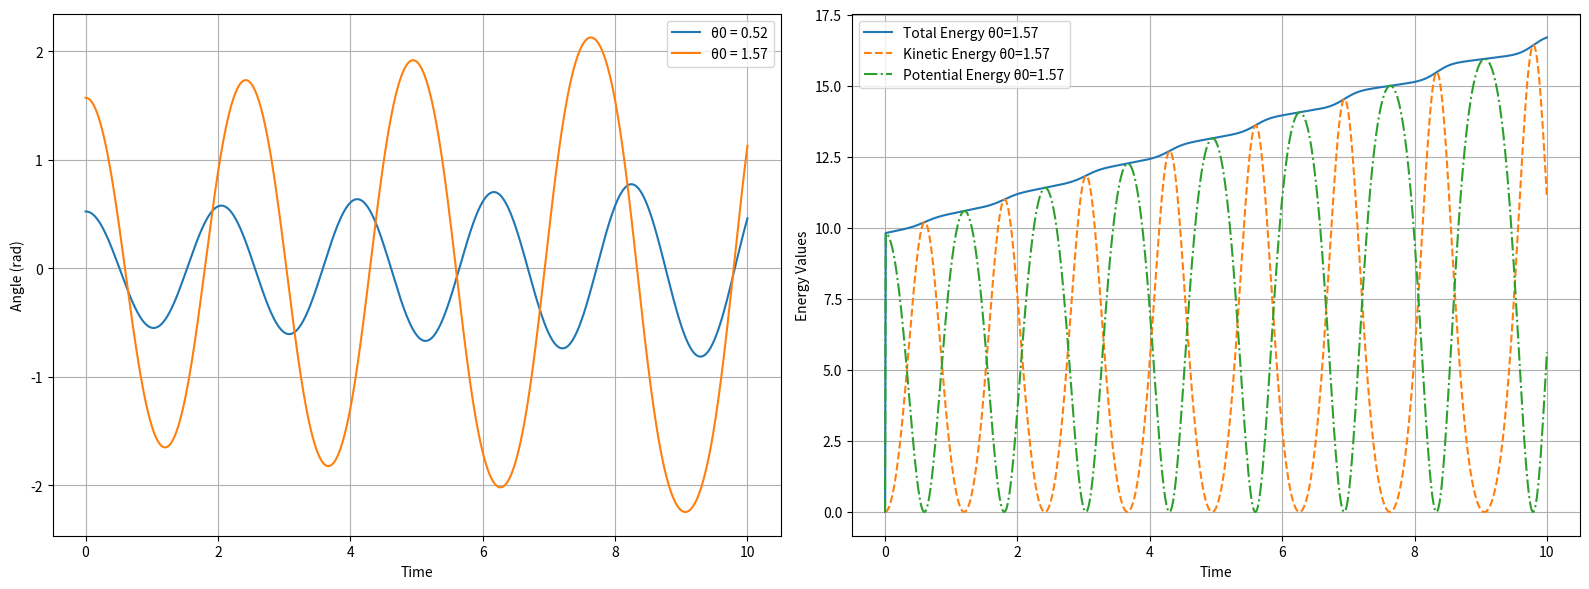
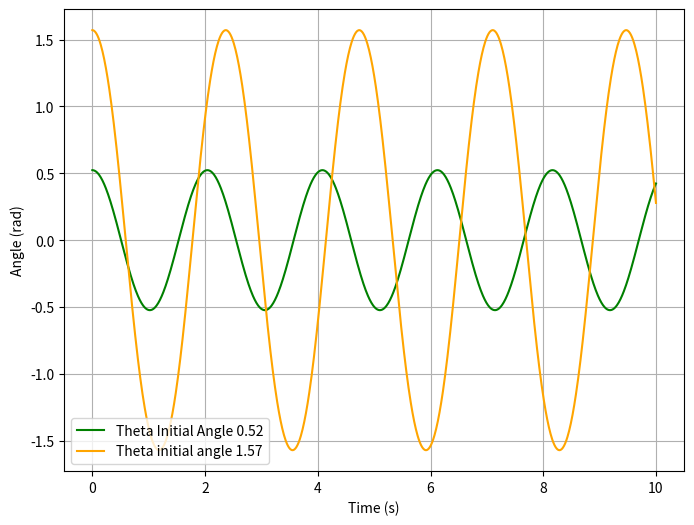
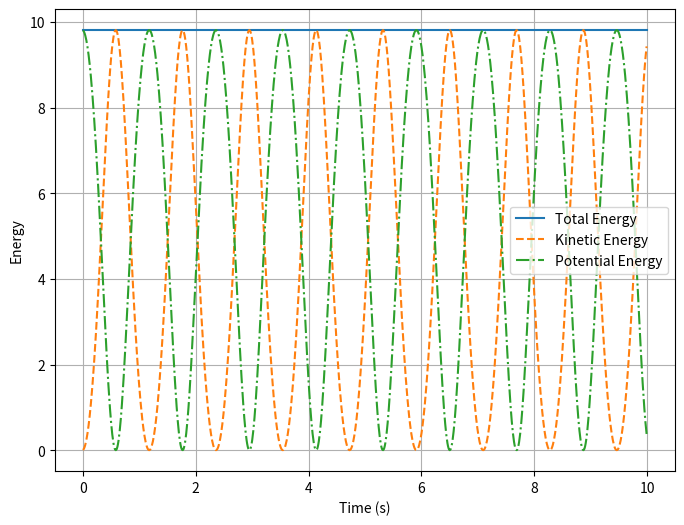
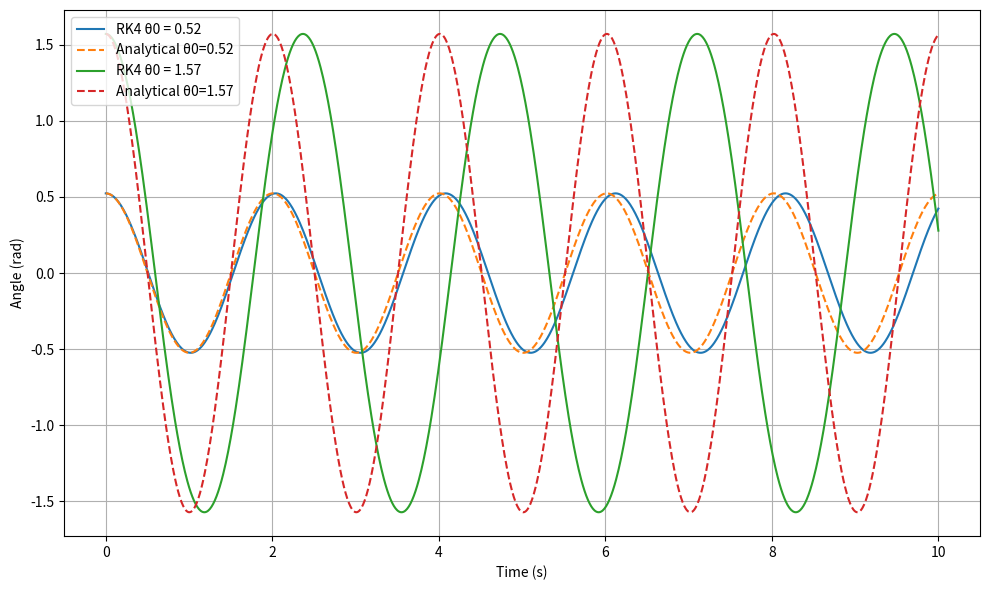
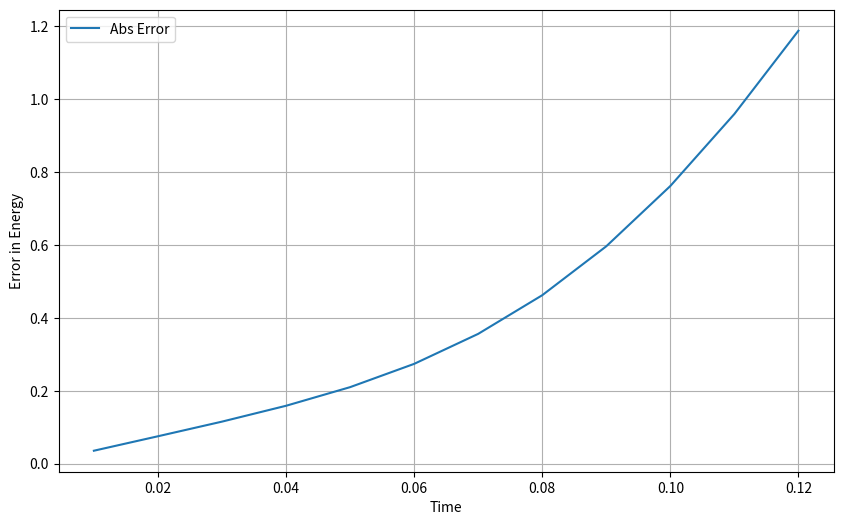
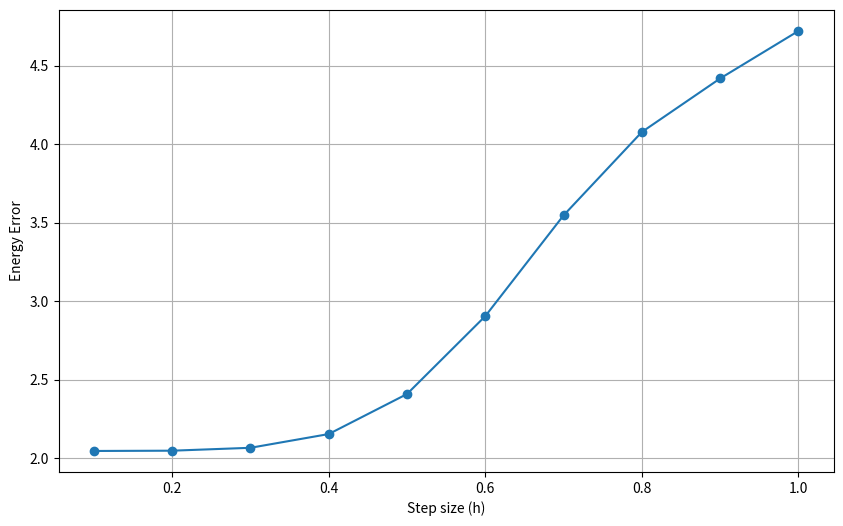
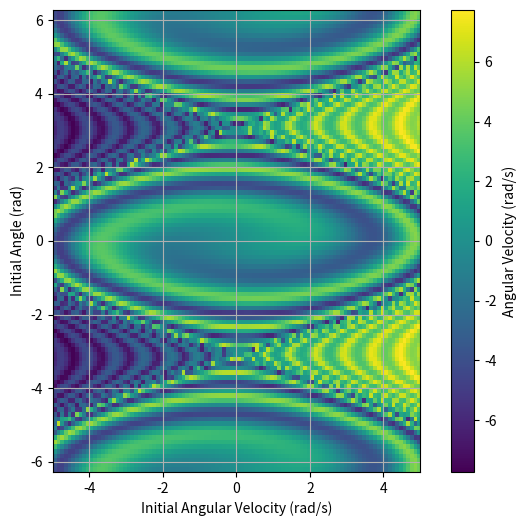

Write Python code to recreate these figures, in order.
import numpy as np
import matplotlib.pyplot as plt

# Parámetros del péndulo
g = 9.81  # Aceleración debido a la gravedad (m/s^2)
l = 1.0   # Longitud de la cuerda (metros)
m = 1.0   # Masa del péndulo (kg)

# Parámetros de tiempo
t_inicio = 0
t_fin = 10
num_pasos = 1000

# Definir diferentes valores de ángulo inicial
theta0_values = [np.pi / 6, np.pi / 2]

# Crear una figura con subplots en una sola fila
fig, axs = plt.subplots(1, 2, figsize=(16, 6))
axs[0].set_ylabel('Angle (rad)')
axs[0].set_xlabel('Time')

# Funciones para calcular la energía cinética, potencial y total
def calcular_energia_cinetica(masa, longitud, velocidad_angular):
    return 0.5 * masa * (longitud * velocidad_angular)**2

def calcular_energia_potencial(masa, gravedad, longitud, angulo):
    return masa * gravedad * longitud * (1 - np.cos(angulo))

def calcular_energia_total(energia_cinetica, energia_potencial):
    return energia_cinetica + energia_potencial

# Método de Euler para resolver la ecuación del péndulo y calcular energías
for theta0 in theta0_values:
    h = (t_fin - t_inicio) / num_pasos  # Tamaño del paso de tiempo
    t_valores = [t_inicio]
    theta_valores = [theta0]
    omega_valores = [0.0]  # Inicializar velocidad angular con 0

    # Listas para almacenar las energías específicas para este valor de theta0
    energia_totalE = []
    energia_cineticaE = []
    energia_potencialE = []

    for i in range(num_pasos):
        t_nuevo = t_valores[-1] + h
        theta_nuevo = theta_valores[-1] + h * omega_valores[-1]
        omega_nuevo = omega_valores[-1] - (g / l) * np.sin(theta_valores[-1]) * h

        t_valores.append(t_nuevo)
        theta_valores.append(theta_nuevo)
        omega_valores.append(omega_nuevo)

        # Calcular la energía cinética y potencial en cada paso de tiempo
        energia_cinetica = calcular_energia_cinetica(m, l, l * omega_valores[-1])
        energia_potencial = calcular_energia_potencial(m, g, l, theta_valores[-1])
        energia_total = calcular_energia_total(energia_cinetica, energia_potencial)

        energia_cineticaE.append(energia_cinetica)
        energia_potencialE.append(energia_potencial)
        energia_totalE.append(energia_total)

    # Graficar la trayectoria en el primer subplot
    axs[0].plot(t_valores, theta_valores, label=f'θ0 = {theta0:.2f}')

    if theta0 == np.pi / 2:
        # En el segundo subplot, graficar la energía total junto con la cinética y potencial
        axs[1].plot(t_valores, [0] + energia_totalE, label=f'Total Energy θ0={theta0:.2f}')
        axs[1].plot(t_valores, [0] + energia_cineticaE, linestyle='--', label=f'Kinetic Energy θ0={theta0:.2f}')
        axs[1].plot(t_valores, [0] + energia_potencialE, linestyle='-.', label=f'Potential Energy θ0={theta0:.2f}')
        axs[1].set_ylabel('Energy Values')
        axs[1].set_xlabel('Time')

# Configurar los gráficos
for ax in axs:
    ax.grid(True)
    ax.legend()

# Ajustar el espaciado entre subplots
plt.tight_layout()
plt.show()

# Runge Kutta ------------------------------------------------------------------------------------------------------

# Función para calcular un paso de Runge-Kutta para el péndulo
def runge_kutta_step(theta, omega, h):
    k1_theta = h * omega
    k1_omega = h * (-g / l) * np.sin(theta)

    k2_theta = h * (omega + 0.5 * k1_omega)
    k2_omega = h * (-g / l) * np.sin(theta + 0.5 * k1_theta)

    k3_theta = h * (omega + 0.5 * k2_omega)
    k3_omega = h * (-g / l) * np.sin(theta + 0.5 * k2_theta)

    k4_theta = h * (omega + k3_omega)
    k4_omega = h * (-g / l) * np.sin(theta + k3_theta)

    theta_nuevo = theta + (1 / 6) * (k1_theta + 2 * k2_theta + 2 * k3_theta + k4_theta)
    omega_nuevo = omega + (1 / 6) * (k1_omega + 2 * k2_omega + 2 * k3_omega + k4_omega)

    return theta_nuevo, omega_nuevo

# Crear una figura para graficar las trayectorias
plt.figure(figsize=(8, 6))
plt.xlabel('Time (s)')
plt.ylabel('Angle (rad)')

for theta0 in theta0_values:
    h = (t_fin - t_inicio) / num_pasos  # Tamaño del paso de tiempo
    t_valores = [t_inicio]
    theta_valores = [theta0]
    omega_valores = [0.0]  # Inicializar velocidad angular con 0

    for i in range(num_pasos):
        t_nuevo = t_valores[-1] + h
        theta_nuevo, omega_nuevo = runge_kutta_step(theta_valores[-1], omega_valores[-1], h)

        t_valores.append(t_nuevo)
        theta_valores.append(theta_nuevo)
        omega_valores.append(omega_nuevo)

    # Graficar la trayectoria
    if theta0 == theta0_values[0]:
        label = f'Theta Initial Angle {theta0:.2f}'
        color = 'green'
    else:
        label = f'Theta initial angle {theta0:.2f}'
        color = 'orange'
    plt.plot(t_valores, theta_valores, label=label, color=color)

plt.legend()
plt.grid(True)
plt.show()

# Grafico de las energías ---------------------------------------------------------------------------------

# Ángulo inicial más grande
theta0 = np.pi / 2  # Ángulo inicial de 90 grados

# Crear arrays para almacenar los valores de tiempo, ángulo, energía cinética y energía potencial
t_valores = [t_inicio]
theta_valores = [theta0]
omega_valores = [0.0]  # Inicializar velocidad angular con 0
energia_totalRk = []
energia_cineticaRk = []
energia_potencialRk = []

h = (t_fin - t_inicio) / num_pasos  # Tamaño del paso de tiempo

# Simulación utilizando Runge-Kutta
for i in range(num_pasos):
    t_nuevo = t_valores[-1] + h
    theta_nuevo, omega_nuevo = runge_kutta_step(theta_valores[-1], omega_valores[-1], h)
    t_valores.append(t_nuevo)
    theta_valores.append(theta_nuevo)
    omega_valores.append(omega_nuevo)

    # Calcular la energía cinética y potencial en cada paso de tiempo
    energia_cinetica = calcular_energia_cinetica(m, l, l * omega_valores[-1])
    energia_potencial = calcular_energia_potencial(m, g, l, theta_valores[-1])
    energia_total = calcular_energia_total(energia_cinetica, energia_potencial)

    energia_cineticaRk.append(energia_cinetica)
    energia_potencialRk.append(energia_potencial)
    energia_totalRk.append(energia_total)

# Asegurémonos de que ambas listas tengan la misma longitud
t_valores = t_valores[:-1]  # Elimina el último elemento de t_valores para que tengan la misma longitud

# Crear una figura para graficar la energía
plt.figure(figsize=(8, 6))
plt.xlabel('Time (s)')
plt.ylabel('Energy')

# Graficar la energía total junto con la cinética y potencial
plt.plot(t_valores, energia_totalRk, label='Total Energy')
plt.plot(t_valores, energia_cineticaRk, linestyle='--', label='Kinetic Energy')
plt.plot(t_valores, energia_potencialRk, linestyle='-.', label='Potential Energy')

plt.legend()
plt.grid(True)
plt.show()

# Gráficos de comparación de la resolución analítica y Runge-Kutta ---------------------------------------

fig, ax1 = plt.subplots(figsize=(10, 6))
ax1.set_ylabel('Angle (rad)')

omega0 = np.sqrt(g / l)

# Método de RK4 para resolver la ecuación del péndulo y calcular energías
for theta0 in theta0_values:
    h = (t_fin - t_inicio) / num_pasos  # Tamaño del paso de tiempo
    t_valores = [t_inicio]
    theta_valores = [theta0]
    omega_valores = [0.0]

    for i in range(num_pasos):
        theta_nuevo, omega_nuevo = runge_kutta_step(theta_valores[-1], omega_valores[-1], h)

        t_nuevo = t_valores[-1] + h

        t_valores.append(t_nuevo)
        theta_valores.append(theta_nuevo)
        omega_valores.append(omega_nuevo)

    # Graficar la trayectoria en el primer subplot
    ax1.plot(t_valores, theta_valores, label=f'RK4 θ0 = {theta0:.2f}')

    # Calcular y graficar la solución analítica
    t_analytical = np.linspace(t_inicio, t_fin, len(t_valores))
    theta_analytical = theta0 * np.cos(omega0 * t_analytical)
    ax1.plot(t_analytical, theta_analytical, linestyle='--', label=f'Analytical θ0={theta0:.2f}')

ax1.set_xlabel('Time (s)')
ax1.legend()
ax1.grid(True)

plt.tight_layout()
plt.show()

# Error de la analítica con respecto a RK -----------------------------------------------------------------

total_energy_analiticaB = []
total_energy_rkB = []
t_valuesB = []
absolute_error = []

tita = (np.pi / 4)
v0 = 0
t0 = 0
t_max = 10.0
h = 0.01
omega_0 = np.sqrt(g / l)
tita0 = 0.1

while tita0 <= (np.pi / 2):
    tita_linearized = tita0 * np.cos(omega_0 * t0)
    tita0,v0=runge_kutta_step(tita0,omega_0,h)
    #afectar los titas por los metodos 

    # Calcular la energía total para Runge-Kutta
    energia_cinetica_rk = calcular_energia_cinetica(m, l, v0)
    energia_potencial_rk = calcular_energia_potencial(m, g, l, tita0)
    energiaTotal_rk = calcular_energia_total(energia_cinetica_rk, energia_potencial_rk)
    total_energy_rkB.append(energiaTotal_rk)

    # Calcular la energía total para la solución analítica
    energia_potencial_analitica = calcular_energia_potencial(m, g, l, tita_linearized)
    energia_cinetica_analitica = calcular_energia_cinetica(m, l, v0)
    energiaTotal_analitica = calcular_energia_total(energia_cinetica_analitica, energia_potencial_analitica)
    total_energy_analiticaB.append(energiaTotal_analitica)

    t0 += h
    t_valuesB.append(t0)

    # Calcular el error en este paso de tiempo
    error = np.abs(energiaTotal_rk - energiaTotal_analitica)
    absolute_error.append(error)

    tita0 += 0.1
    tita_linearized += 0.1

plt.figure(figsize=(10, 6))
plt.plot(t_valuesB, absolute_error, label="Abs Error")
plt.xlabel("Time")
plt.ylabel("Error in Energy")
plt.legend()
plt.grid(True)
plt.show()


#Error del step de h
# Define el rango de tamaños de paso (h) que deseas probar
h_values = [0.1, 0.2, 0.3, 0.4, 0.5, 0.6, 0.7, 0.8, 0.9, 1.0]  # Puedes ajustar esta lista según tus necesidades

# Inicializa una lista para almacenar los errores en la energía para cada valor de h
error_values = []

# Asegúrate de que todas las simulaciones tengan el mismo número de pasos
num_pasos_simulacion = len(total_energy_analiticaB)  # Igualamos el número de pasos al de la solución analítica

# Realiza simulaciones para cada valor de h
for h in h_values:
    # Inicializa listas para almacenar la energía total en cada paso de tiempo
    energia_total_simulacion = []
    
    # Inicializa el ángulo y la velocidad angular para cada simulación
    theta_simulacion = [np.pi / 4]
    omega_simulacion = [0.0]
    
    t_simulacion = 0.0
    
    for i in range(num_pasos_simulacion):
        # Realiza un paso de Runge-Kutta para el péndulo
        theta_nuevo, omega_nuevo = runge_kutta_step(theta_simulacion[-1], omega_simulacion[-1], h)
        t_simulacion += h
        
        # Calcula la energía total para este paso de tiempo
        energia_cinetica = calcular_energia_cinetica(m, l, l * omega_nuevo)
        energia_potencial = calcular_energia_potencial(m, g, l, theta_nuevo)
        energia_total = calcular_energia_total(energia_cinetica, energia_potencial)
        energia_total_simulacion.append(energia_total)
        
        # Actualiza el ángulo y la velocidad angular para el próximo paso
        theta_simulacion.append(theta_nuevo)
        omega_simulacion.append(omega_nuevo)
    
    # Calcula el error en la energía entre la simulación y la solución analítica
    error_simulacion = np.abs(energia_total_simulacion - np.array(total_energy_analiticaB))
    
    # Agrega el error al array de errores
    error_values.append(error_simulacion)

# Crea un gráfico de error en función del tamaño de paso h
plt.figure(figsize=(10, 6))
plt.plot(h_values, [error[0] for error in error_values], marker='o')

plt.xlabel("Step size (h)")
plt.ylabel("Energy Error")
plt.grid(True)
plt.show()

#diagrama de fases de rk

# Rango de ángulos iniciales y velocidades iniciales
theta0_range = np.linspace(-2 * np.pi, 2 * np.pi, 100)
omega0_range = np.linspace(-5, 5, 100)

# Crear una matriz para almacenar el espacio de fases
phase_space = np.zeros((len(theta0_range), len(omega0_range)))

# Calcular el espacio de fases
for i, theta0 in enumerate(theta0_range):
    for j, omega0 in enumerate(omega0_range):
        t_valores = [0.0]
        theta_valores = [theta0]
        omega_valores = [omega0]

        h = 0.1  # Tamaño del paso de tiempo
        num_pasos = 100  # Número de pasos

        for _ in range(num_pasos):
            t_nuevo = t_valores[-1] + h
            theta_nuevo, omega_nuevo = runge_kutta_step(theta_valores[-1], omega_valores[-1], h)
            t_valores.append(t_nuevo)
            theta_valores.append(theta_nuevo)
            omega_valores.append(omega_nuevo)

        # Almacena la velocidad angular en el espacio de fases
        phase_space[i, j] = omega_valores[-1]

# Graficar el espacio de fases
plt.figure(figsize=(8, 6))
plt.imshow(phase_space, extent=[omega0_range[0], omega0_range[-1], theta0_range[0], theta0_range[-1]], origin='lower', cmap='viridis')
plt.colorbar(label='Angular Velocity (rad/s)')
plt.xlabel('Initial Angular Velocity (rad/s)')
plt.ylabel('Initial Angle (rad)')
plt.grid(True)
plt.show()